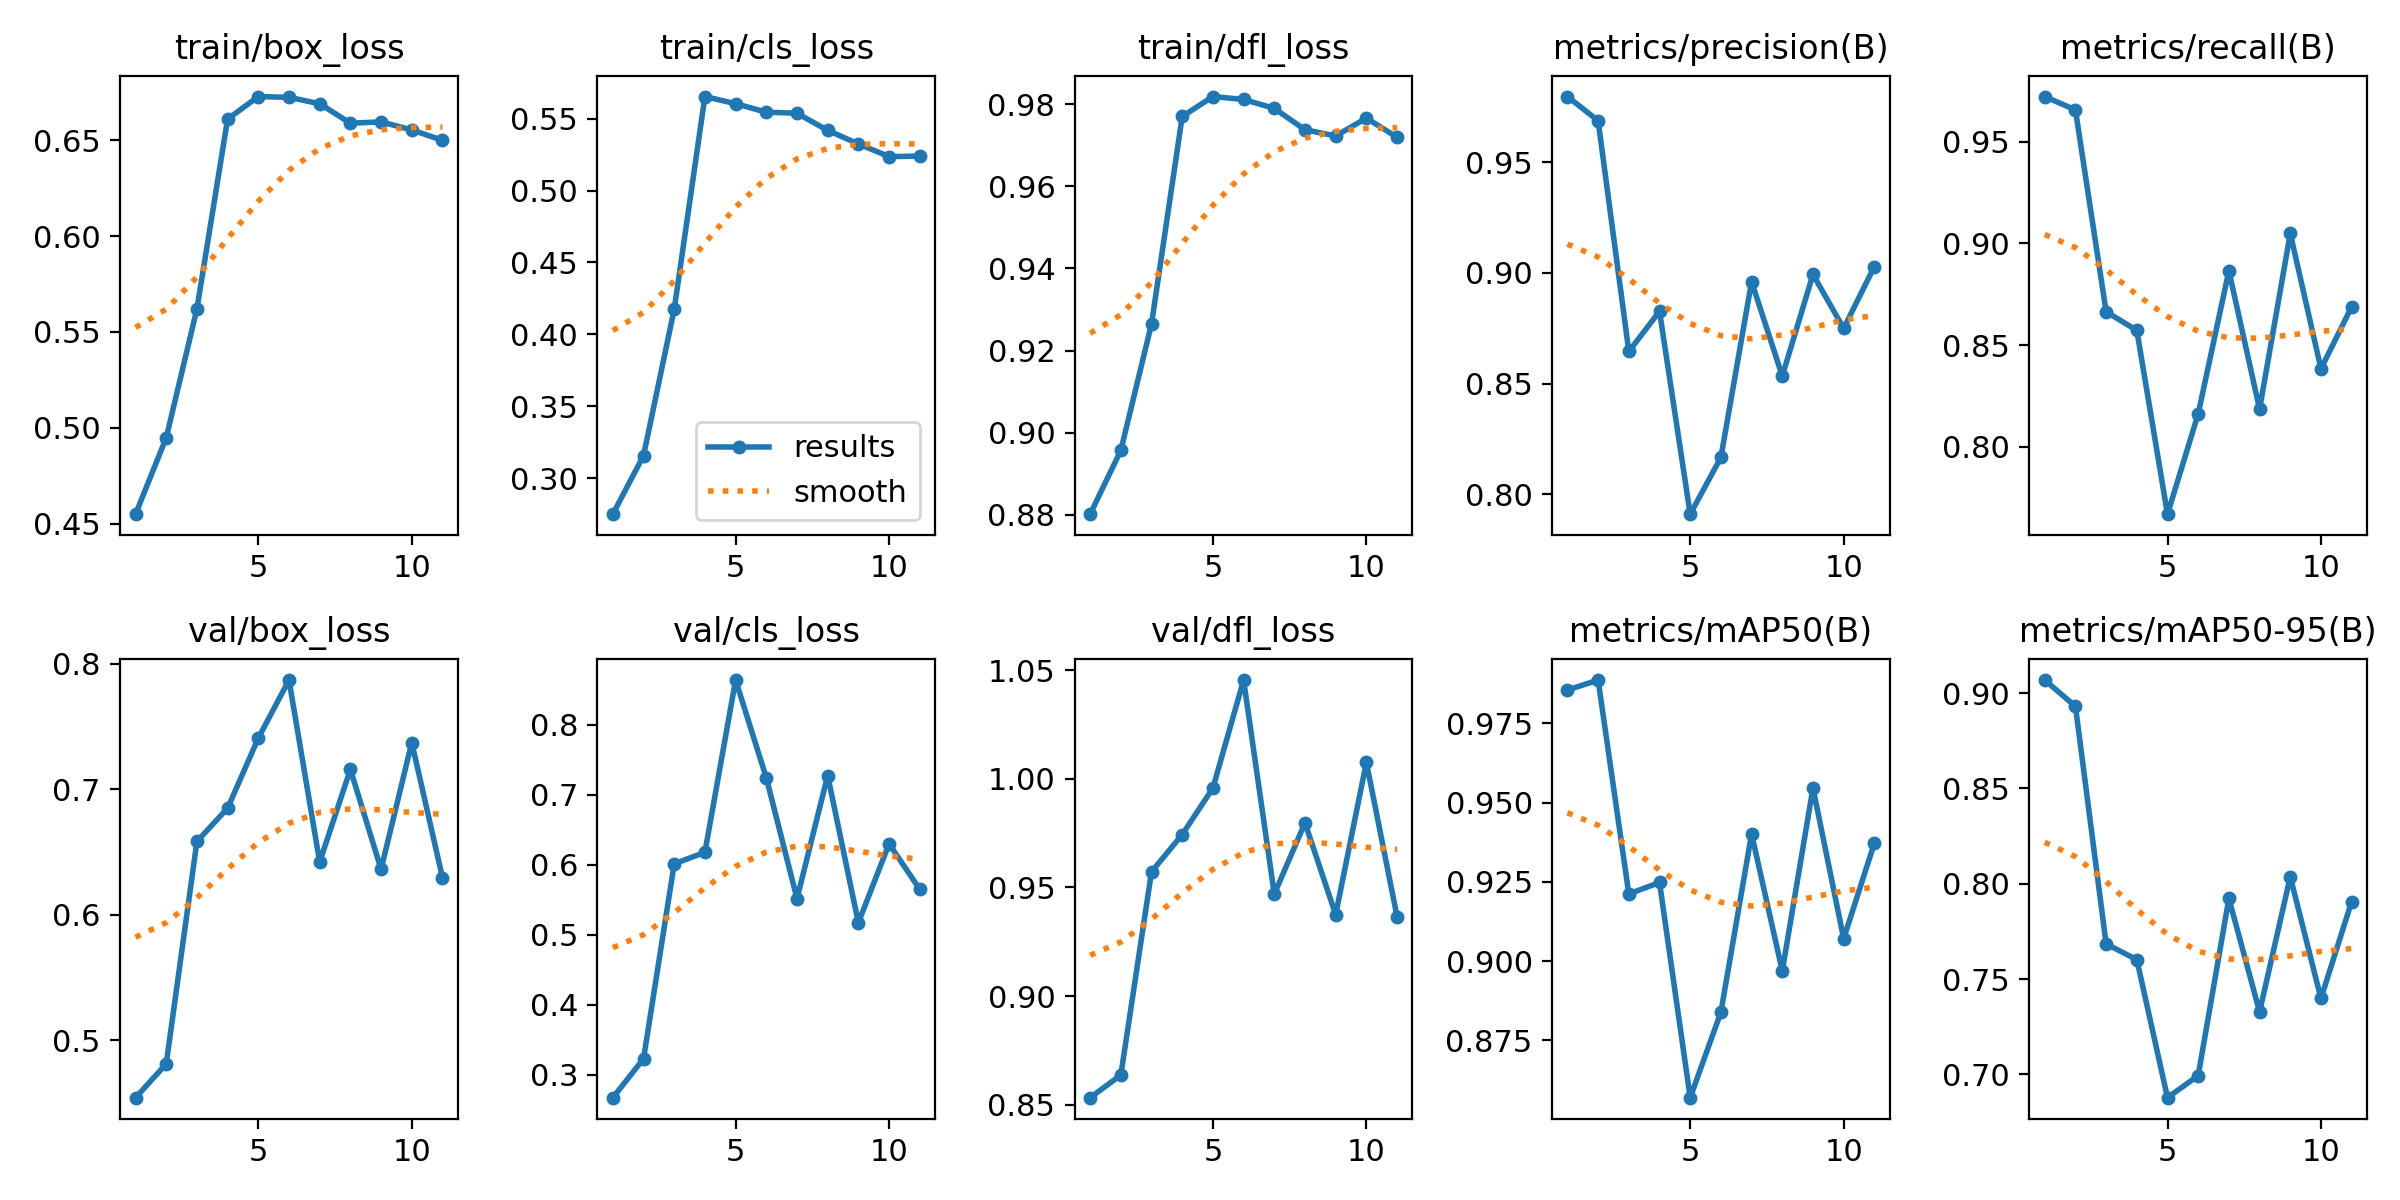

The file beside this chart, header and first rows:
epoch, train/box_loss, train/cls_loss, train/dfl_loss, metrics/precision(B), metrics/recall(B), metrics/mAP50(B), metrics/mAP50-95(B), val/box_loss, val/cls_loss, val/dfl_loss, lr/pg0, lr/pg1, lr/pg2
1, 0.455, 0.275, 0.8802, 0.9796, 0.9723, 0.9855, 0.9069, 0.4541, 0.2675, 0.8532, 0.003314, 0.003314, 0.003314
2, 0.4948, 0.3157, 0.8957, 0.9687, 0.9657, 0.9886, 0.8931, 0.481, 0.323, 0.8636, 0.006582, 0.006582, 0.006582
3, 0.562, 0.4175, 0.9265, 0.8645, 0.8664, 0.9212, 0.7684, 0.6583, 0.6012, 0.9572, 0.009783, 0.009783, 0.009783
4, 0.661, 0.5653, 0.977, 0.8827, 0.8572, 0.9248, 0.7602, 0.6849, 0.6177, 0.9744, 0.009703, 0.009703, 0.009703
5, 0.6728, 0.5604, 0.9819, 0.7911, 0.7668, 0.857, 0.6878, 0.7407, 0.8636, 0.9958, 0.009604, 0.009604, 0.009604
6, 0.6724, 0.5544, 0.9811, 0.8167, 0.8162, 0.8839, 0.6994, 0.787, 0.7241, 1.046, 0.009505, 0.009505, 0.009505
7, 0.669, 0.5537, 0.979, 0.896, 0.8865, 0.9401, 0.7923, 0.6419, 0.5516, 0.9469, 0.009406, 0.009406, 0.009406
8, 0.6589, 0.5418, 0.9738, 0.8535, 0.8185, 0.8969, 0.7329, 0.7158, 0.7272, 0.9798, 0.009307, 0.009307, 0.009307
9, 0.6595, 0.5324, 0.9723, 0.8993, 0.9049, 0.9546, 0.8037, 0.6362, 0.5171, 0.9375, 0.009208, 0.009208, 0.009208
10, 0.6554, 0.5236, 0.9766, 0.875, 0.8383, 0.9071, 0.7399, 0.7372, 0.6298, 1.008, 0.009109, 0.009109, 0.009109
11, 0.6499, 0.5239, 0.9719, 0.9028, 0.8688, 0.9372, 0.7907, 0.6296, 0.5648, 0.9366, 0.00901, 0.00901, 0.00901
